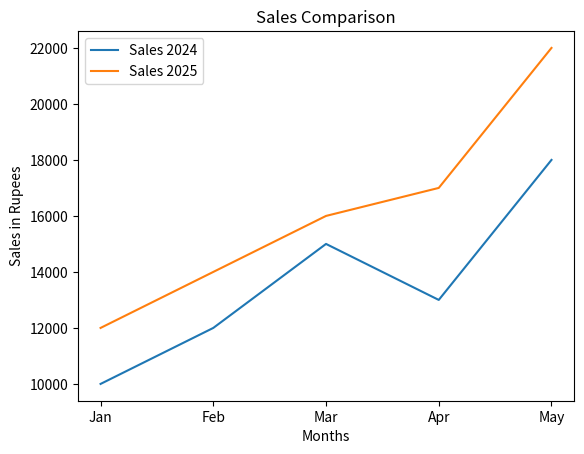

The script that saved this image:
import matplotlib.pyplot as plt

def main():
    Months = ["Jan", "Feb", "Mar", "Apr", "May"]

    Sales_2024 = [10000, 12000, 15000, 13000, 18000]
    Sales_2025 = [12000, 14000, 16000, 17000, 22000]

    plt.plot(Months, Sales_2024, label = "Sales 2024")
    plt.plot(Months, Sales_2025, label = "Sales 2025")

    plt.title("Sales Comparison")
    plt.xlabel("Months")
    plt.ylabel("Sales in Rupees")

    plt.legend() #plt.legend() displays the labels so you can identify each line.
    plt.show()

if __name__ == "__main__":
    main()
